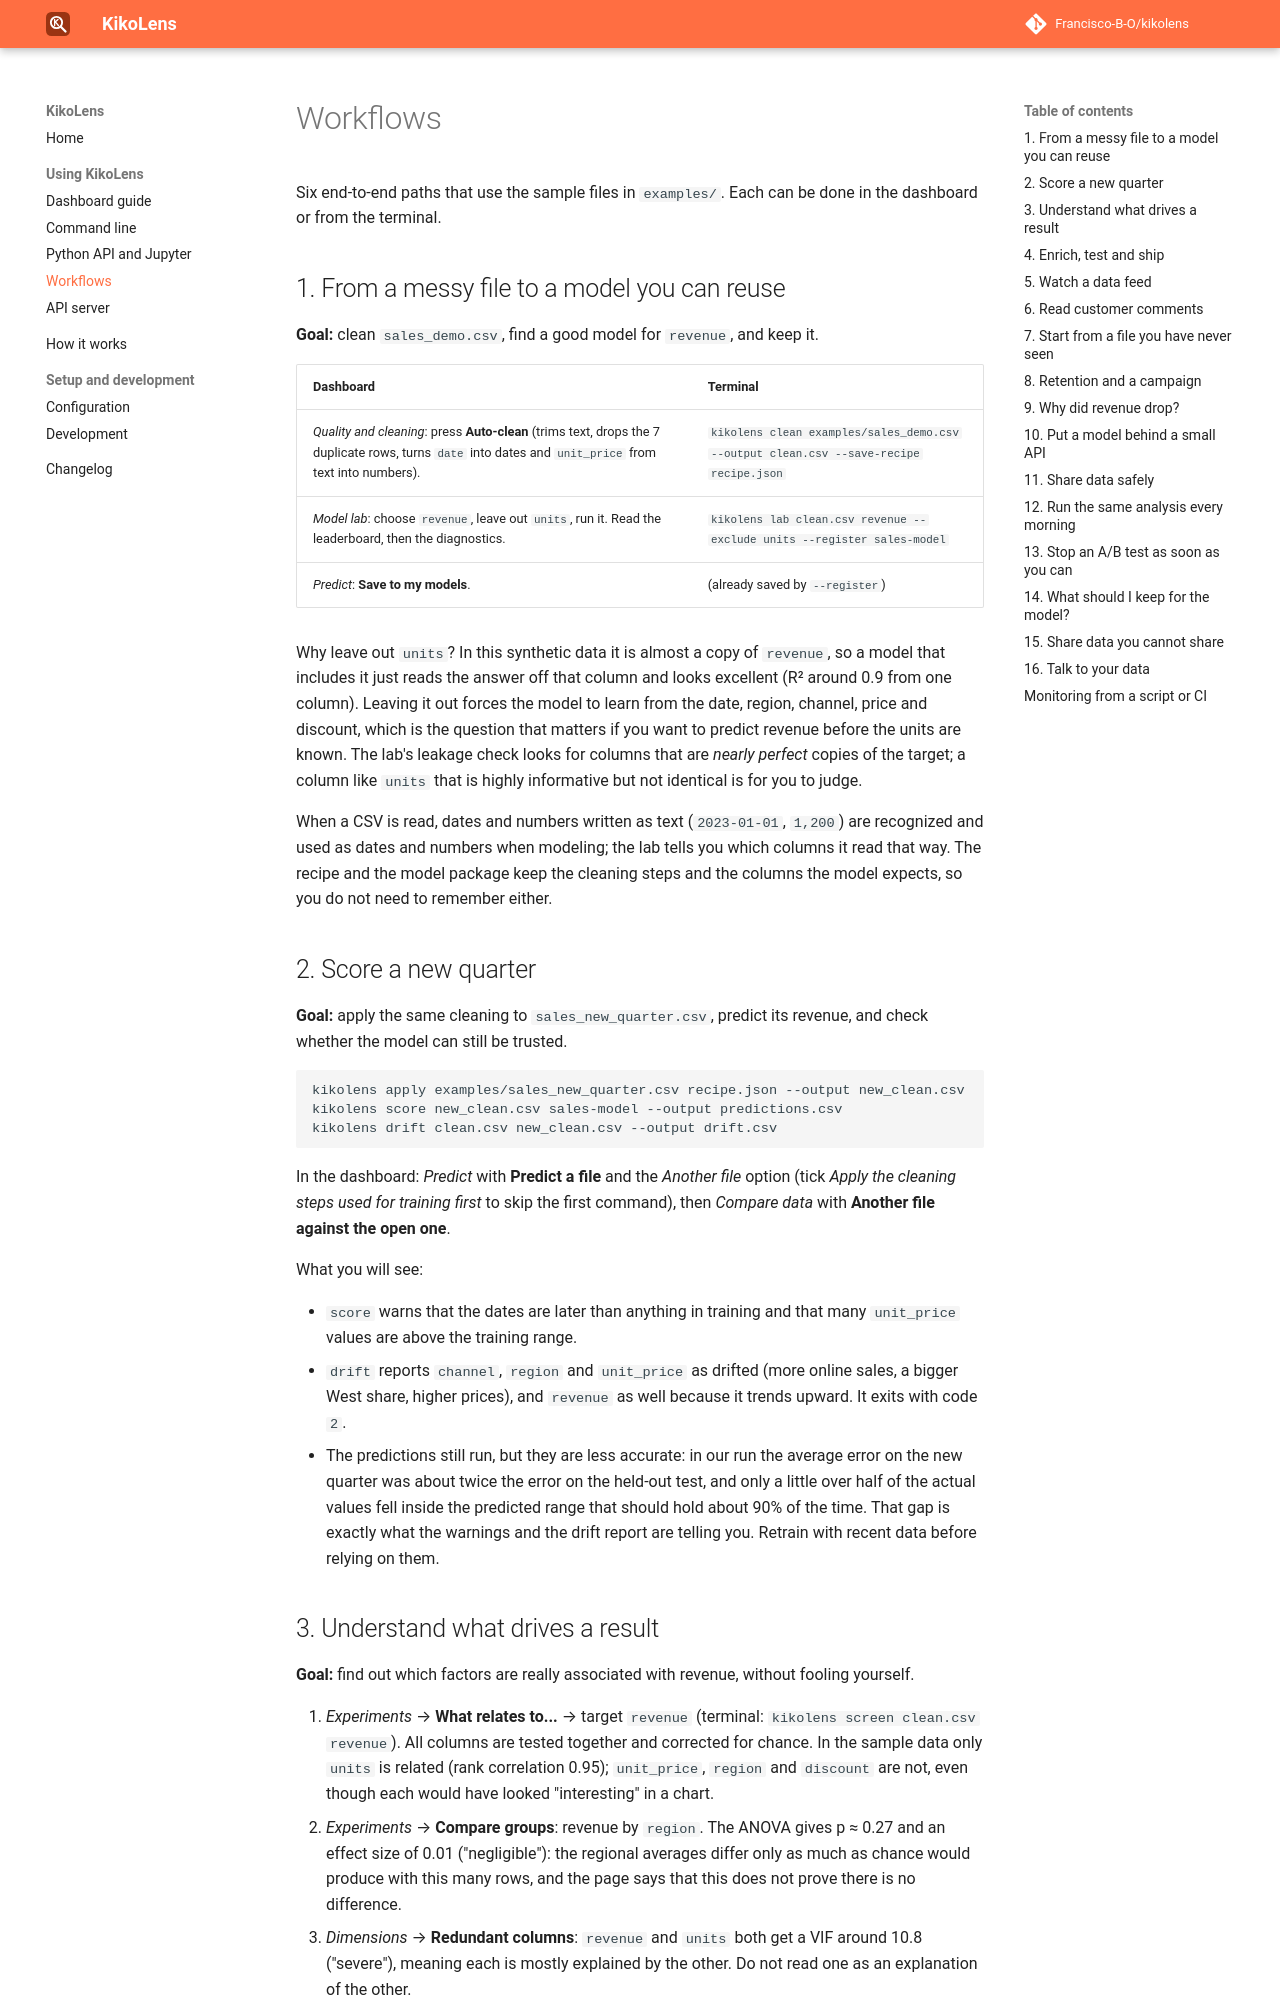

repository: Francisco-B-O/kikolens · page: workflows/index.html · generator: mkdocs

# Workflows

Six end-to-end paths that use the sample files in `examples/`. Each can be done in the dashboard or from the terminal.

## 1. From a messy file to a model you can reuse

**Goal:** clean `sales_demo.csv`, find a good model for `revenue`, and keep it.

| Dashboard | Terminal |
| :--- | :--- |
| *Quality and cleaning*: press **Auto-clean** (trims text, drops the 7 duplicate rows, turns `date` into dates and `unit_price` from text into numbers). | `kikolens clean examples/sales_demo.csv --output clean.csv --save-recipe recipe.json` |
| *Model lab*: choose `revenue`, leave out `units`, run it. Read the leaderboard, then the diagnostics. | `kikolens lab clean.csv revenue --exclude units --register sales-model` |
| *Predict*: **Save to my models**. | (already saved by `--register`) |

Why leave out `units`? In this synthetic data it is almost a copy of `revenue`, so a model that includes it just reads the answer off that column and looks excellent (R² around 0.9 from one column). Leaving it out forces the model to learn from the date, region, channel, price and discount, which is the question that matters if you want to predict revenue before the units are known. The lab's leakage check looks for columns that are *nearly perfect* copies of the target; a column like `units` that is highly informative but not identical is for you to judge.

When a CSV is read, dates and numbers written as text (`2023-01-01`, `1,200`) are recognized and used as dates and numbers when modeling; the lab tells you which columns it read that way. The recipe and the model package keep the cleaning steps and the columns the model expects, so you do not need to remember either.

## 2. Score a new quarter

**Goal:** apply the same cleaning to `sales_new_quarter.csv`, predict its revenue, and check whether the model can still be trusted.

```bash
kikolens apply examples/sales_new_quarter.csv recipe.json --output new_clean.csv
kikolens score new_clean.csv sales-model --output predictions.csv
kikolens drift clean.csv new_clean.csv --output drift.csv
```

In the dashboard: *Predict* with **Predict a file** and the *Another file* option (tick *Apply the cleaning steps used for training first* to skip the first command), then *Compare data* with **Another file against the open one**.

What you will see:

* `score` warns that the dates are later than anything in training and that many `unit_price` values are above the training range.
* `drift` reports `channel`, `region` and `unit_price` as drifted (more online sales, a bigger West share, higher prices), and `revenue` as well because it trends upward. It exits with code `2`.
* The predictions still run, but they are less accurate: in our run the average error on the new quarter was about twice the error on the held-out test, and only a little over half of the actual values fell inside the predicted range that should hold about 90% of the time. That gap is exactly what the warnings and the drift report are telling you. Retrain with recent data before relying on them.
